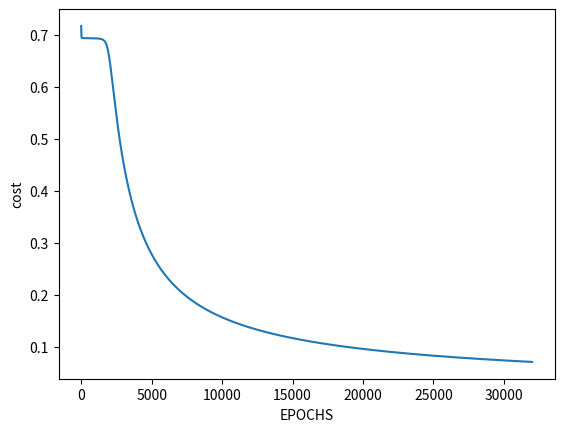

The script that saved this image:
#!/usr/bin/env python
# coding: utf-8

# In[3]:


import numpy as np


# In[4]:


# These are XOR inputs
x=np.array([[0,0,1,1],[0,1,0,1]])
print(x)
# These are XOR outputs
y=np.array([[0,1,1,0]])
# Number of inputs
n_x = 2
# Number of neurns in output layer
n_y = 1
# Number of neurons in hidden layer
n_h = 2
# Total training examples
m = x.shape[1]
# Learning rate
lr = 0.3
# Define random seed for consistent results
np.random.seed(2)
# Define weight matrices for neural network
w1 = np.random.rand(n_h,n_x)   # Weight matrix for hidden layer
w2 = np.random.rand(n_y,n_h)   # Weight matrix for output layer
print(w1)
print(w2)
# I didnt use bias units


# In[2]:


# I used sigmoid activation function for hidden layer and output
def sigmoid(z):
    z= 1/(1+np.exp(-z))
    return z

# Forward propagation
def forward_prop(w1,w2,x):
    z1 = np.dot(w1,x)
    a1 = sigmoid(z1)    
    z2 = np.dot(w2,a1)
    a2 = sigmoid(z2)
    return z1,a1,z2,a2

# Backward propagation
def back_prop(m,w1,w2,z1,a1,z2,a2,y):
    
    dz2 = (a2-y)*a2*(1-a2)
    dw2 = np.dot(dz2,a1.T)
    dz1 = np.dot(w2.T,dz2) * a1*(1-a1)
    dw1 = np.dot(dz1,x.T)
    dw1 = np.reshape(dw1,w1.shape)
    
    dw2 = np.reshape(dw2,w2.shape)    
    return dz2,dw2,dz1,dw1


# In[64]:


import matplotlib.pyplot as plt


# In[67]:


# We will use this list to accumulate cost for different iterations
cost1 = []
iterations = 32000
for i in range(iterations):
    z1,a1,z2,a2 = forward_prop(w1,w2,x)
    cost= -(1/m)*np.sum(y*np.log(a2)+(1-y)*np.log(1-a2))
    cost1.append(cost)
    da2,dw2,dz1,dw1 = back_prop(m,w1,w2,z1,a1,z2,a2,y)
    w2 = w2-lr*dw2
    w1 = w1-lr*dw1

# We plot losses to see how our network is doing
plt.plot(cost1)
plt.xlabel("EPOCHS")
plt.ylabel("cost")


# In[ ]:




